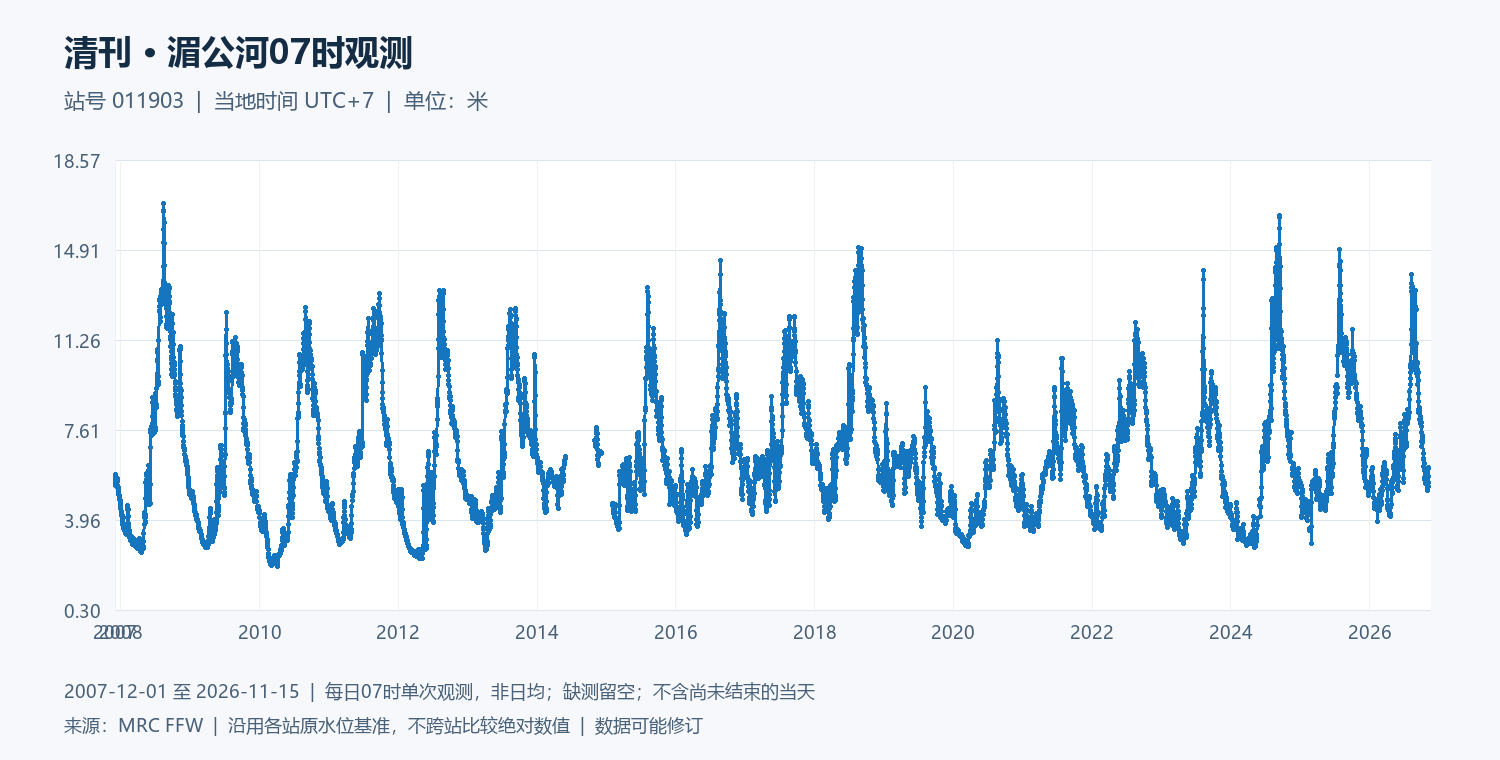

Source data for this figure (header and first rows):
date, water_level_m
2007-12-01, 5.82
2007-12-02, 5.78
2007-12-03, 5.68
2007-12-04, 5.58
2007-12-05, 5.46
2007-12-06, 5.36
2007-12-07, 5.38
2007-12-08, 5.42
2007-12-09, 5.5
2007-12-10, 5.61
2007-12-11, 5.67
2007-12-12, 5.65
2007-12-13, 5.59
2007-12-14, 5.5
2007-12-15, 5.36
2007-12-16, 5.28
2007-12-17, 5.26
2007-12-18, 5.25
2007-12-19, 5.23
2007-12-20, 5.18
2007-12-21, 5.08
2007-12-22, 4.98
2007-12-23, 4.95
2007-12-24, 4.92
2007-12-25, 4.87
2007-12-26, 4.84
2007-12-27, 4.8
2007-12-28, 4.73
2007-12-29, 4.64
2007-12-30, 4.58
2007-12-31, 4.52
2008-01-01, 4.42
2008-01-02, 4.31
2008-01-03, 4.24
2008-01-04, 4.19
2008-01-05, 4.15
2008-01-06, 4.14
2008-01-07, 4.12
2008-01-08, 4.08
2008-01-09, 4.03
2008-01-10, 3.88
2008-01-11, 3.79
2008-01-12, 3.76
2008-01-13, 3.72
2008-01-14, 3.66
2008-01-15, 3.63
2008-01-16, 3.6
2008-01-17, 3.61
2008-01-18, 3.59
2008-01-19, 3.53
2008-01-20, 3.53
2008-01-21, 3.56
2008-01-22, 3.57
2008-01-23, 3.56
2008-01-24, 3.54
2008-01-25, 3.52
2008-01-26, 3.46
2008-01-27, 3.4
2008-01-28, 3.38
2008-01-29, 3.43
... 6,865 more rows
